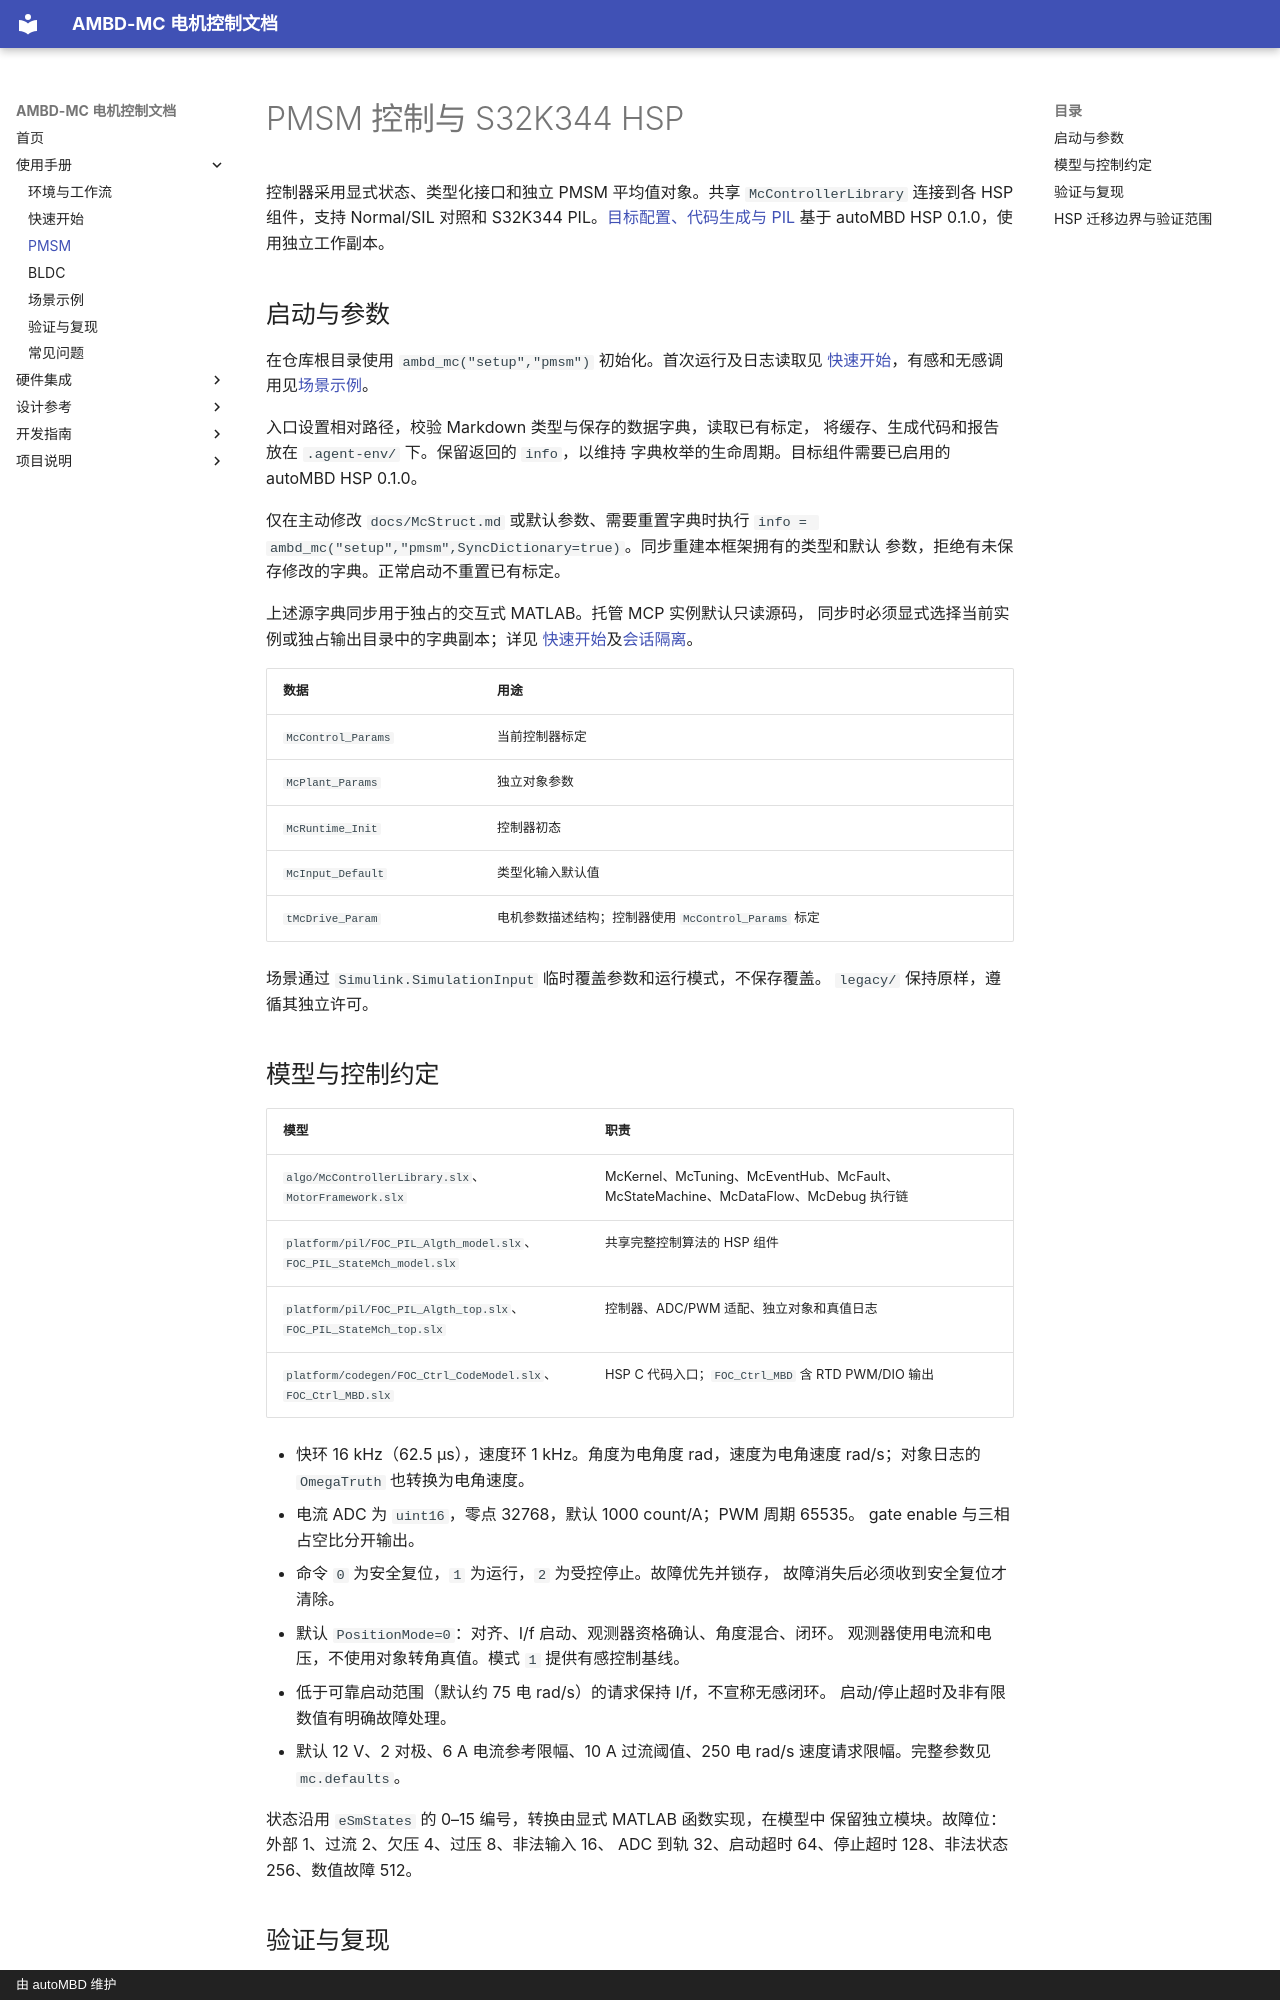

repository: autoMBD/AMBD-MC · page: manual/pmsm/index.html · generator: mkdocs · copyright: 由 autoMBD 维护

# PMSM 控制与 S32K344 HSP

控制器采用显式状态、类型化接口和独立 PMSM 平均值对象。共享
`McControllerLibrary` 连接到各 HSP 组件，支持 Normal/SIL 对照和
S32K344 PIL。[目标配置、代码生成与 PIL](../hardware/hsp-s32k344.md)
基于 autoMBD HSP 0.1.0，使用独立工作副本。

## 启动与参数

在仓库根目录使用 `ambd_mc("setup","pmsm")` 初始化。首次运行及日志读取见
[快速开始](getting-started.md)，有感和无感调用见[场景示例](examples.md)。

入口设置相对路径，校验 Markdown 类型与保存的数据字典，读取已有标定，
将缓存、生成代码和报告放在 `.agent-env/` 下。保留返回的 `info`，以维持
字典枚举的生命周期。目标组件需要已启用的 autoMBD HSP 0.1.0。

仅在主动修改 `docs/McStruct.md` 或默认参数、需要重置字典时执行
`info = ambd_mc("setup","pmsm",SyncDictionary=true)`。同步重建本框架拥有的类型和默认
参数，拒绝有未保存修改的字典。正常启动不重置已有标定。

上述源字典同步用于独占的交互式 MATLAB。托管 MCP 实例默认只读源码，
同步时必须显式选择当前实例或独占输出目录中的字典副本；详见
[快速开始](getting-started.md)及[会话隔离](../development/agent-environment.md#离线与会话)。

| 数据 | 用途 |
|---|---|
| `McControl_Params` | 当前控制器标定 |
| `McPlant_Params` | 独立对象参数 |
| `McRuntime_Init` | 控制器初态 |
| `McInput_Default` | 类型化输入默认值 |
| `tMcDrive_Param` | 电机参数描述结构；控制器使用 `McControl_Params` 标定 |

场景通过 `Simulink.SimulationInput` 临时覆盖参数和运行模式，不保存覆盖。
`legacy/` 保持原样，遵循其独立许可。

## 模型与控制约定

| 模型 | 职责 |
|---|---|
| `algo/McControllerLibrary.slx`、`MotorFramework.slx` | McKernel、McTuning、McEventHub、McFault、McStateMachine、McDataFlow、McDebug 执行链 |
| `platform/pil/FOC_PIL_Algth_model.slx`、`FOC_PIL_StateMch_model.slx` | 共享完整控制算法的 HSP 组件 |
| `platform/pil/FOC_PIL_Algth_top.slx`、`FOC_PIL_StateMch_top.slx` | 控制器、ADC/PWM 适配、独立对象和真值日志 |
| `platform/codegen/FOC_Ctrl_CodeModel.slx`、`FOC_Ctrl_MBD.slx` | HSP C 代码入口；`FOC_Ctrl_MBD` 含 RTD PWM/DIO 输出 |

- 快环 16 kHz（62.5 µs），速度环 1 kHz。角度为电角度 rad，速度为电角速度
  rad/s；对象日志的 `OmegaTruth` 也转换为电角速度。
- 电流 ADC 为 `uint16`，零点 32768，默认 1000 count/A；PWM 周期 65535。
  gate enable 与三相占空比分开输出。
- 命令 `0` 为安全复位，`1` 为运行，`2` 为受控停止。故障优先并锁存，
  故障消失后必须收到安全复位才清除。
- 默认 `PositionMode=0`：对齐、I/f 启动、观测器资格确认、角度混合、闭环。
  观测器使用电流和电压，不使用对象转角真值。模式 `1` 提供有感控制基线。
- 低于可靠启动范围（默认约 75 电 rad/s）的请求保持 I/f，不宣称无感闭环。
  启动/停止超时及非有限数值有明确故障处理。
- 默认 12 V、2 对极、6 A 电流参考限幅、10 A 过流阈值、250 电 rad/s
  速度请求限幅。完整参数见 `mc.defaults`。

状态沿用 `eSmStates` 的 0–15 编号，转换由显式 MATLAB 函数实现，在模型中
保留独立模块。故障位：外部 1、过流 2、欠压 4、过压 8、非法输入 16、
ADC 到轨 32、启动超时 64、停止超时 128、非法状态 256、数值故障 512。
